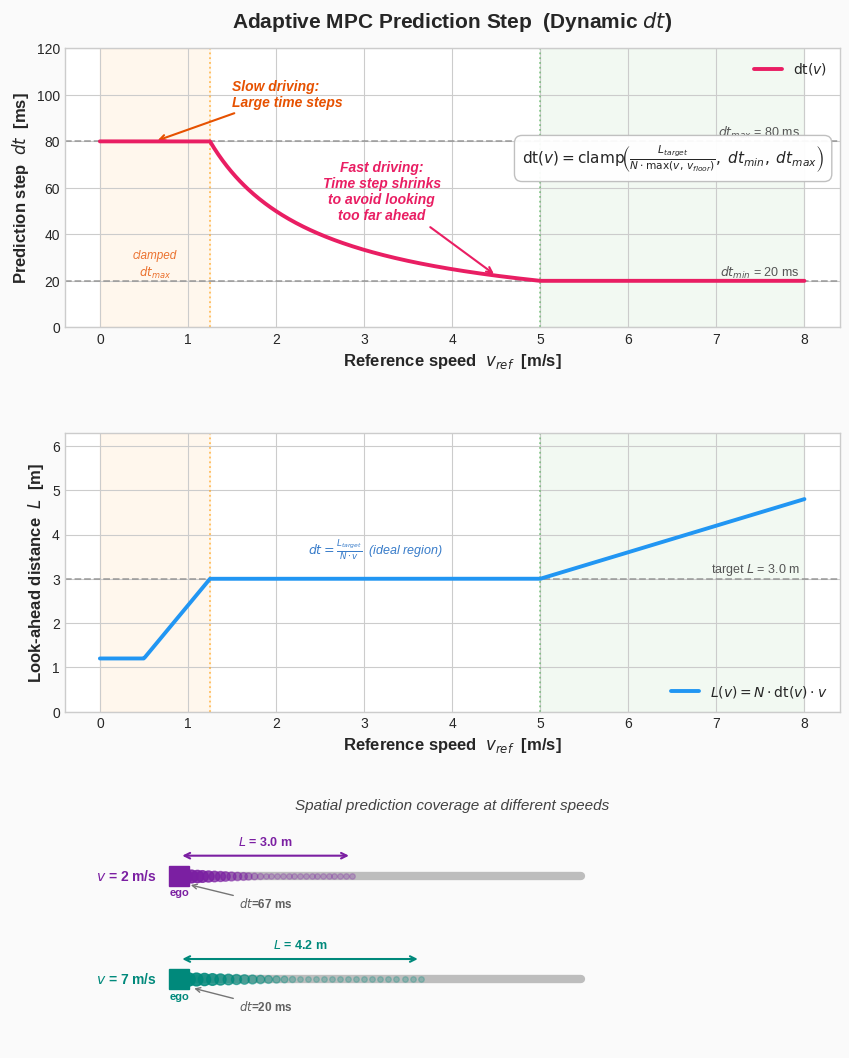

The script that saved this image: (Note: this script raises an exception after producing the figure.)
#!/usr/bin/env python3
"""
Plot the MPC adaptive prediction-step (dynamic dt) concept.

Visualises how the prediction time step adapts to vehicle speed so
that the MPC horizon covers a roughly constant *look-ahead distance*
regardless of speed:

    dt = clamp( horizon_distance_m / (N * max(vx, v_floor)), dt_min, dt_max )

Three sub-plots:
  1. dt(v)   — the adaptive time step as a function of reference speed
  2. L(v)    — the resulting look-ahead distance  L = N · dt · v
  3. A side-by-side schematic comparing the prediction "fans" at a slow
     speed and a fast speed, illustrating that the spatial coverage stays
     approximately the same even though the temporal spacing changes.

Saves the figure to docs/images/dynamic_dt.png.
"""

import os
import numpy as np
import matplotlib.pyplot as plt
import matplotlib.patches as mpatches
from matplotlib.patches import FancyArrowPatch

# ── Parameters (match config/mpc_path_tracking.yaml defaults) ──────────────
N = 30                   # prediction steps
HORIZON_DIST_M = 3.0     # target look-ahead distance [m]
DT_MIN = 0.02            # s
DT_MAX = 0.08            # s
V_FLOOR = 0.5            # m/s
V_MAX = 7.0              # m/s (for axis limit)

# Speed sweep
v = np.linspace(0.0, V_MAX + 1.0, 500)
v_eff = np.maximum(v, V_FLOOR)

# ── Compute dt(v) and look-ahead distance L(v) ────────────────────────────
dt = np.clip(HORIZON_DIST_M / (N * v_eff), DT_MIN, DT_MAX)
L = N * dt * v_eff  # effective look-ahead [m]

# Identify the three regimes for shading
# Regime 1: dt is clamped to dt_max  (low speed)
# Regime 2: dt is in the linear region
# Regime 3: dt is clamped to dt_min  (high speed)
v_low_thresh = HORIZON_DIST_M / (N * DT_MAX)     # below this → dt = dt_max
v_high_thresh = HORIZON_DIST_M / (N * DT_MIN)    # above this → dt = dt_min

# ── Style ──────────────────────────────────────────────────────────────────
try:
    plt.style.use('seaborn-v0_8-whitegrid')
except OSError:
    plt.style.use('seaborn-whitegrid')

fig, axes = plt.subplots(3, 1, figsize=(10, 13),
                         gridspec_kw={'height_ratios': [3, 3, 2.5], 'hspace': 0.4})
fig.patch.set_facecolor('#fafafa')
ax_dt, ax_L, ax_fan = axes

# Colours
C_DT      = '#E91E63'   # pink-red for dt
C_L       = '#2196F3'   # blue for look-ahead
C_REGIME  = '#FF9800'   # orange for regime boundaries
C_FAN_LO  = '#7B1FA2'   # purple for slow-speed fan
C_FAN_HI  = '#00897B'   # teal for fast-speed fan

# ── Panel 1: dt vs speed ──────────────────────────────────────────────────
ax_dt.plot(v, dt * 1000, '-', color=C_DT, lw=2.8, zorder=5,
           label=r'$\mathrm{dt}(v)$')

# Regime shading
ax_dt.axvspan(0, v_low_thresh, alpha=0.07, color=C_REGIME, zorder=0)
ax_dt.axvspan(v_high_thresh, v[-1], alpha=0.07, color='#4CAF50', zorder=0)

# Clamp lines
ax_dt.axhline(DT_MAX * 1000, color='#888888', ls='--', lw=1.3, alpha=0.7)
ax_dt.axhline(DT_MIN * 1000, color='#888888', ls='--', lw=1.3, alpha=0.7)
ax_dt.text(v[-1] - 0.05, DT_MAX * 1000 + 2, f'$dt_{{max}}$ = {DT_MAX*1000:.0f} ms',
           ha='right', fontsize=9, color='#555555')
ax_dt.text(v[-1] - 0.05, DT_MIN * 1000 + 2, f'$dt_{{min}}$ = {DT_MIN*1000:.0f} ms',
           ha='right', fontsize=9, color='#555555')

# Vertical threshold lines
ax_dt.axvline(v_low_thresh, color=C_REGIME, lw=1.3, ls=':', alpha=0.6)
ax_dt.axvline(v_high_thresh, color='#4CAF50', lw=1.3, ls=':', alpha=0.6)

# Regime labels
ax_dt.text(v_low_thresh / 2, ax_dt.get_ylim()[0] + 5 if ax_dt.get_ylim()[0] > 0 else 25,
           'clamped\n$dt_{max}$', ha='center', fontsize=8.5,
           color='#E65100', fontstyle='italic', alpha=0.8)

ax_dt.set_ylabel('Prediction step  $dt$  [ms]', fontsize=12, fontweight='bold')
ax_dt.set_xlabel('Reference speed  $v_{ref}$  [m/s]', fontsize=12, fontweight='bold')
ax_dt.set_title('Adaptive MPC Prediction Step  (Dynamic $dt$)', fontsize=15,
                fontweight='bold', pad=15)
ax_dt.legend(loc='upper right', fontsize=10, framealpha=0.9)
ax_dt.set_ylim(0, DT_MAX * 1000 + 40)

# Elaborative annotations
ax_dt.annotate('Slow driving:\nLarge time steps', xy=(v_low_thresh/2, DT_MAX*1000), 
               xytext=(1.5, 95),
               arrowprops=dict(arrowstyle='->', color='#E65100', lw=1.5),
               fontsize=10, color='#E65100', fontweight='bold', fontstyle='italic')

ax_dt.annotate('Fast driving:\nTime step shrinks\nto avoid looking\ntoo far ahead', 
               xy=(4.5, np.interp(4.5, v, dt)*1000), xytext=(3.2, 45),
               ha='center', va='bottom',
               arrowprops=dict(arrowstyle='->', color=C_DT, lw=1.5),
               fontsize=10, color=C_DT, fontweight='bold', fontstyle='italic')

# ── Panel 2: look-ahead distance vs speed ─────────────────────────────────
ax_L.plot(v, L, '-', color=C_L, lw=2.8, zorder=5,
          label=r'$L(v) = N \cdot \mathrm{dt}(v) \cdot v$')
ax_L.axhline(HORIZON_DIST_M, color='#888888', ls='--', lw=1.3, alpha=0.7)
ax_L.text(v[-1] - 0.05, HORIZON_DIST_M + 0.15,
          f'target $L$ = {HORIZON_DIST_M:.1f} m',
          ha='right', fontsize=9, color='#555555')

# Regime shading
ax_L.axvspan(0, v_low_thresh, alpha=0.07, color=C_REGIME, zorder=0)
ax_L.axvspan(v_high_thresh, v[-1], alpha=0.07, color='#4CAF50', zorder=0)
ax_L.axvline(v_low_thresh, color=C_REGIME, lw=1.3, ls=':', alpha=0.6)
ax_L.axvline(v_high_thresh, color='#4CAF50', lw=1.3, ls=':', alpha=0.6)

ax_L.set_ylabel('Look-ahead distance  $L$  [m]', fontsize=12, fontweight='bold')
ax_L.set_xlabel('Reference speed  $v_{ref}$  [m/s]', fontsize=12, fontweight='bold')
ax_L.legend(loc='lower right', fontsize=10, framealpha=0.9)
ax_L.set_ylim(0, max(L) + 1.5)

# Regime labels in look-ahead panel
mid_linear = (v_low_thresh + min(v_high_thresh, v[-1])) / 2
ax_L.text(mid_linear, HORIZON_DIST_M + 0.55,
          r'$dt = \frac{L_{target}}{N \cdot v}$  (ideal region)',
          ha='center', fontsize=9, color='#1565C0', fontstyle='italic', alpha=0.85)

# ── Panel 3: fan schematic ─────────────────────────────────────────────────
ax_fan.set_xlim(-0.5, 13)
ax_fan.set_ylim(-0.5, 3.5)
ax_fan.set_aspect('equal')
ax_fan.axis('off')

def draw_fan(ax, x0, y0, v_val, label, color, y_label):
    """Draw a row of prediction-step markers along a 'road'."""
    v_e = max(v_val, V_FLOOR)
    dt_val = np.clip(HORIZON_DIST_M / (N * v_e), DT_MIN, DT_MAX)
    step_dist = dt_val * v_val  # spatial spacing between prediction nodes
    total_L = N * step_dist

    # Road line
    road_len = max(total_L + 0.5, 7.0)
    ax.plot([x0, x0 + road_len], [y0, y0], '-', color='#BDBDBD', lw=6,
            solid_capstyle='round', zorder=1)

    # Vehicle marker
    ax.plot(x0, y0, 's', color=color, ms=14, zorder=6)
    ax.text(x0, y0 - 0.35, 'ego', ha='center', fontsize=8, color=color, fontweight='bold')

    # Prediction nodes
    for k in range(1, N + 1):
        xk = x0 + k * step_dist
        if xk > x0 + road_len:
            break
        size = max(4, 10 - 0.4 * k)
        alpha_val = max(0.25, 1.0 - 0.05 * k)
        ax.plot(xk, y0, 'o', color=color, ms=size, alpha=alpha_val, zorder=5)

    # Bracket for total look-ahead
    brace_y = y0 + 0.35
    ax.annotate('', xy=(x0, brace_y), xytext=(x0 + total_L, brace_y),
                arrowprops=dict(arrowstyle='<->', color=color, lw=1.5))
    ax.text(x0 + total_L / 2, brace_y + 0.18,
            f'$L$ = {total_L:.1f} m',
            ha='center', fontsize=9, color=color, fontweight='bold')

    # Label
    ax.text(x0 - 0.4, y0, label, ha='right', va='center', fontsize=10,
            color=color, fontweight='bold')

    # dt annotation — point to the gap from below to avoid overlapping 'ego'
    ax.annotate(f'$dt$={dt_val*1000:.0f} ms', 
                xy=(x0 + step_dist * 1.5, y0 - 0.15), 
                xytext=(x0 + 1.5, y0 - 0.55),
                arrowprops=dict(arrowstyle='->', color='#757575', lw=1.0),
                ha='center', fontsize=8.5, color='#616161', fontweight='bold')

    return dt_val, total_L

# Slow speed scenario
v_slow = 1.5
dt_s, L_s = draw_fan(ax_fan, 1.5, 2.5, v_slow,
                      f'$v$ = {v_slow:.0f} m/s', C_FAN_LO, 2.5)

# Fast speed scenario
v_fast = 7.0
dt_f, L_f = draw_fan(ax_fan, 1.5, 0.7, v_fast,
                      f'$v$ = {v_fast:.0f} m/s', C_FAN_HI, 0.7)

ax_fan.set_title('Spatial prediction coverage at different speeds',
                 fontsize=11, fontstyle='italic', pad=6, color='#424242')

# ── Formula box on panel 1 ────────────────────────────────────────────────
formula_text = (
    r"$\mathrm{dt}(v) = \mathrm{clamp}\!\left("
    r"\frac{L_{target}}{N \cdot \max(v,\, v_{floor})}"
    r",\; dt_{min},\; dt_{max}\right)$"
)
props = dict(boxstyle='round,pad=0.5', facecolor='white',
             edgecolor='#BDBDBD', alpha=0.95)
ax_dt.text(0.98, 0.55, formula_text, transform=ax_dt.transAxes, fontsize=11,
           verticalalignment='bottom', horizontalalignment='right', bbox=props)

# (X-labels are now set explicitly on each panel)

plt.tight_layout()

# ── Save ───────────────────────────────────────────────────────────────────
out_dir = os.path.join(os.path.dirname(os.path.abspath(__file__)), '..', 'images')
os.makedirs(out_dir, exist_ok=True)
out_path = os.path.join(out_dir, 'dynamic_dt.png')
fig.savefig(out_path, dpi=180, bbox_inches='tight', facecolor=fig.get_facecolor())
print(f"Saved to {out_path}")
plt.close(fig)
